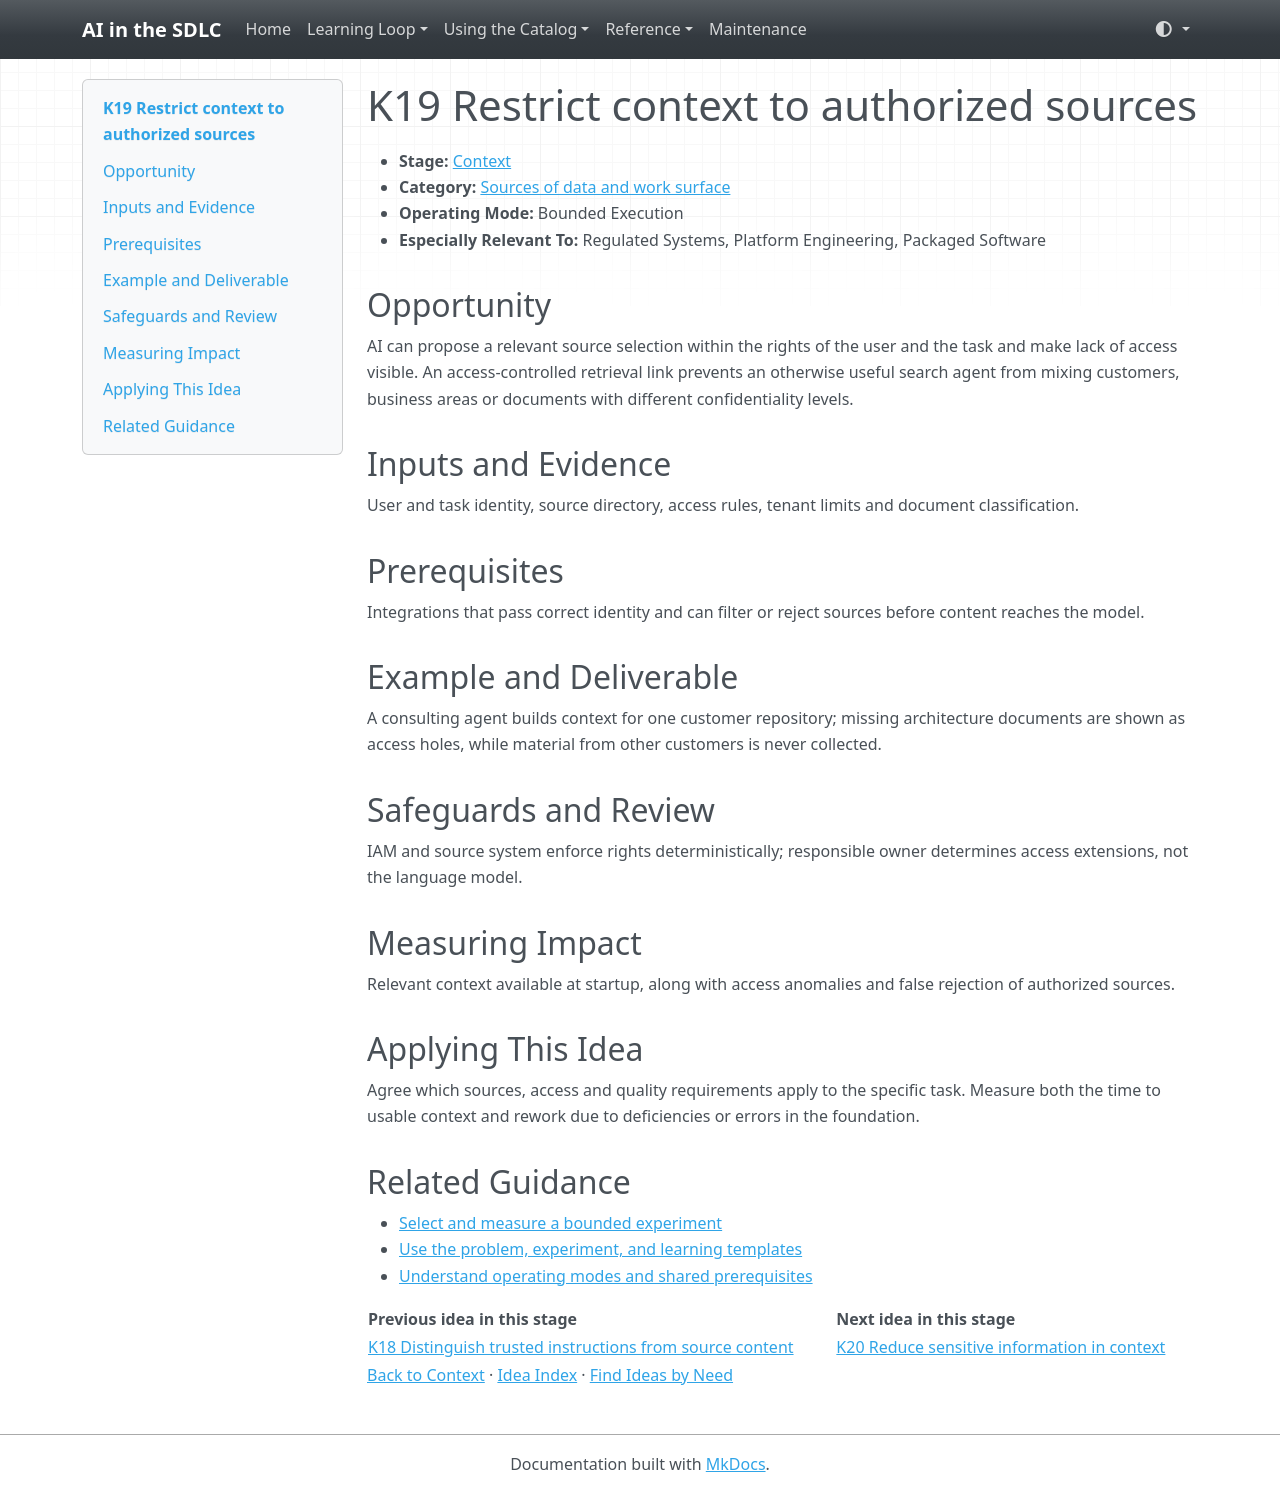

repository: grove/ai-sdlc · page: ideas/K19/index.html · generator: mkdocs

# K19 Restrict context to authorized sources

<a id="k19"></a>

- **Stage:** [Context](../stages/context.md)
- **Category:** [Sources of data and work surface](../stages/context.md#k-category-3)
- **Operating Mode:** Bounded Execution
- **Especially Relevant To:** Regulated Systems, Platform Engineering, Packaged Software

## Opportunity

AI can propose a relevant source selection within the rights of the user and the task and make lack of access visible. An access-controlled retrieval link prevents an otherwise useful search agent from mixing customers, business areas or documents with different confidentiality levels.

## Inputs and Evidence

User and task identity, source directory, access rules, tenant limits and document classification.

## Prerequisites

Integrations that pass correct identity and can filter or reject sources before content reaches the model.

## Example and Deliverable

A consulting agent builds context for one customer repository; missing architecture documents are shown as access holes, while material from other customers is never collected.

## Safeguards and Review

IAM and source system enforce rights deterministically; responsible owner determines access extensions, not the language model.

## Measuring Impact

Relevant context available at startup, along with access anomalies and false rejection of authorized sources.

## Applying This Idea

Agree which sources, access and quality requirements apply to the specific task. Measure both the time to usable context and rework due to deficiencies or errors in the foundation.

## Related Guidance

- [Select and measure a bounded experiment](../guides/impact-measurement.md)
- [Use the problem, experiment, and learning templates](../templates.md)
- [Understand operating modes and shared prerequisites](../guides/how-to-use.md)

| Previous idea in this stage | Next idea in this stage |
| --- | --- |
| [K18 Distinguish trusted instructions from source content](K18.md) | [K20 Reduce sensitive information in context](K20.md) |

[Back to Context](../stages/context.md) · [Idea Index](../idea-index.md) · [Find Ideas by Need](../guides/find-by-need.md)
